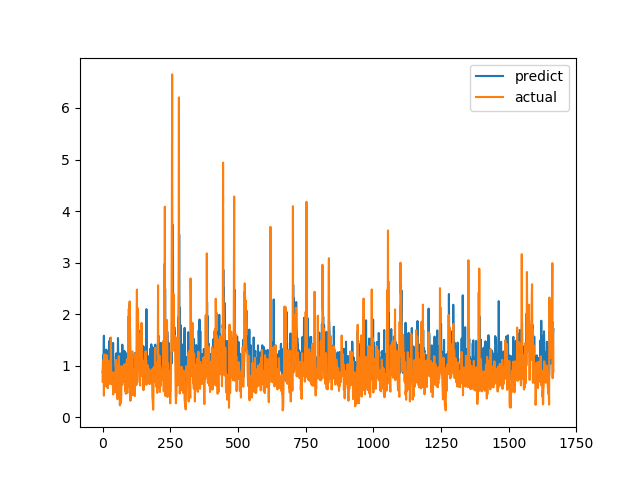

The table this chart was drawn from, first rows:
predict, actual
0.8775, 0.6915
0.9346, 0.8558
1.202, 0.7094
0.9161, 1.015
1.232, 1.116
1.582, 0.4183
0.8754, 1.002
1.293, 1.219
1.264, 1.143
1.092, 0.6528
1.178, 0.6747
1.186, 0.601
1.152, 0.6695
1.312, 0.6538
1.109, 0.7814
0.7045, 1.206
1.295, 0.8469
1.191, 0.8286
0.9855, 0.6482
0.9268, 0.5624
0.9034, 0.7183
0.9229, 1.1
1.016, 0.9542
0.9893, 0.729
1.475, 0.6694
0.9254, 0.8631
1.228, 0.6465
1.162, 0.8223
1.382, 0.9236
1.541, 0.8301
1.22, 1.067
1.21, 1.546
1.157, 0.6827
0.9766, 0.6386
0.9738, 0.6464
0.9304, 0.6881
0.9394, 0.7274
0.9035, 0.65
0.8895, 0.8694
1.442, 0.4409
0.8412, 0.4519
0.8442, 0.7575
0.8998, 0.4952
0.8235, 0.6851
0.8828, 0.7244
0.8834, 0.8654
0.9429, 0.74
0.9182, 0.8071
0.9345, 0.8204
1.173, 1.114
1.237, 1.109
1.056, 0.4751
0.8999, 1.039
1.029, 0.9458
1.021, 0.7878
1.239, 0.3505
1.092, 0.9368
1.537, 0.9868
1.194, 0.647
0.9188, 1.03
... 1,606 more rows
